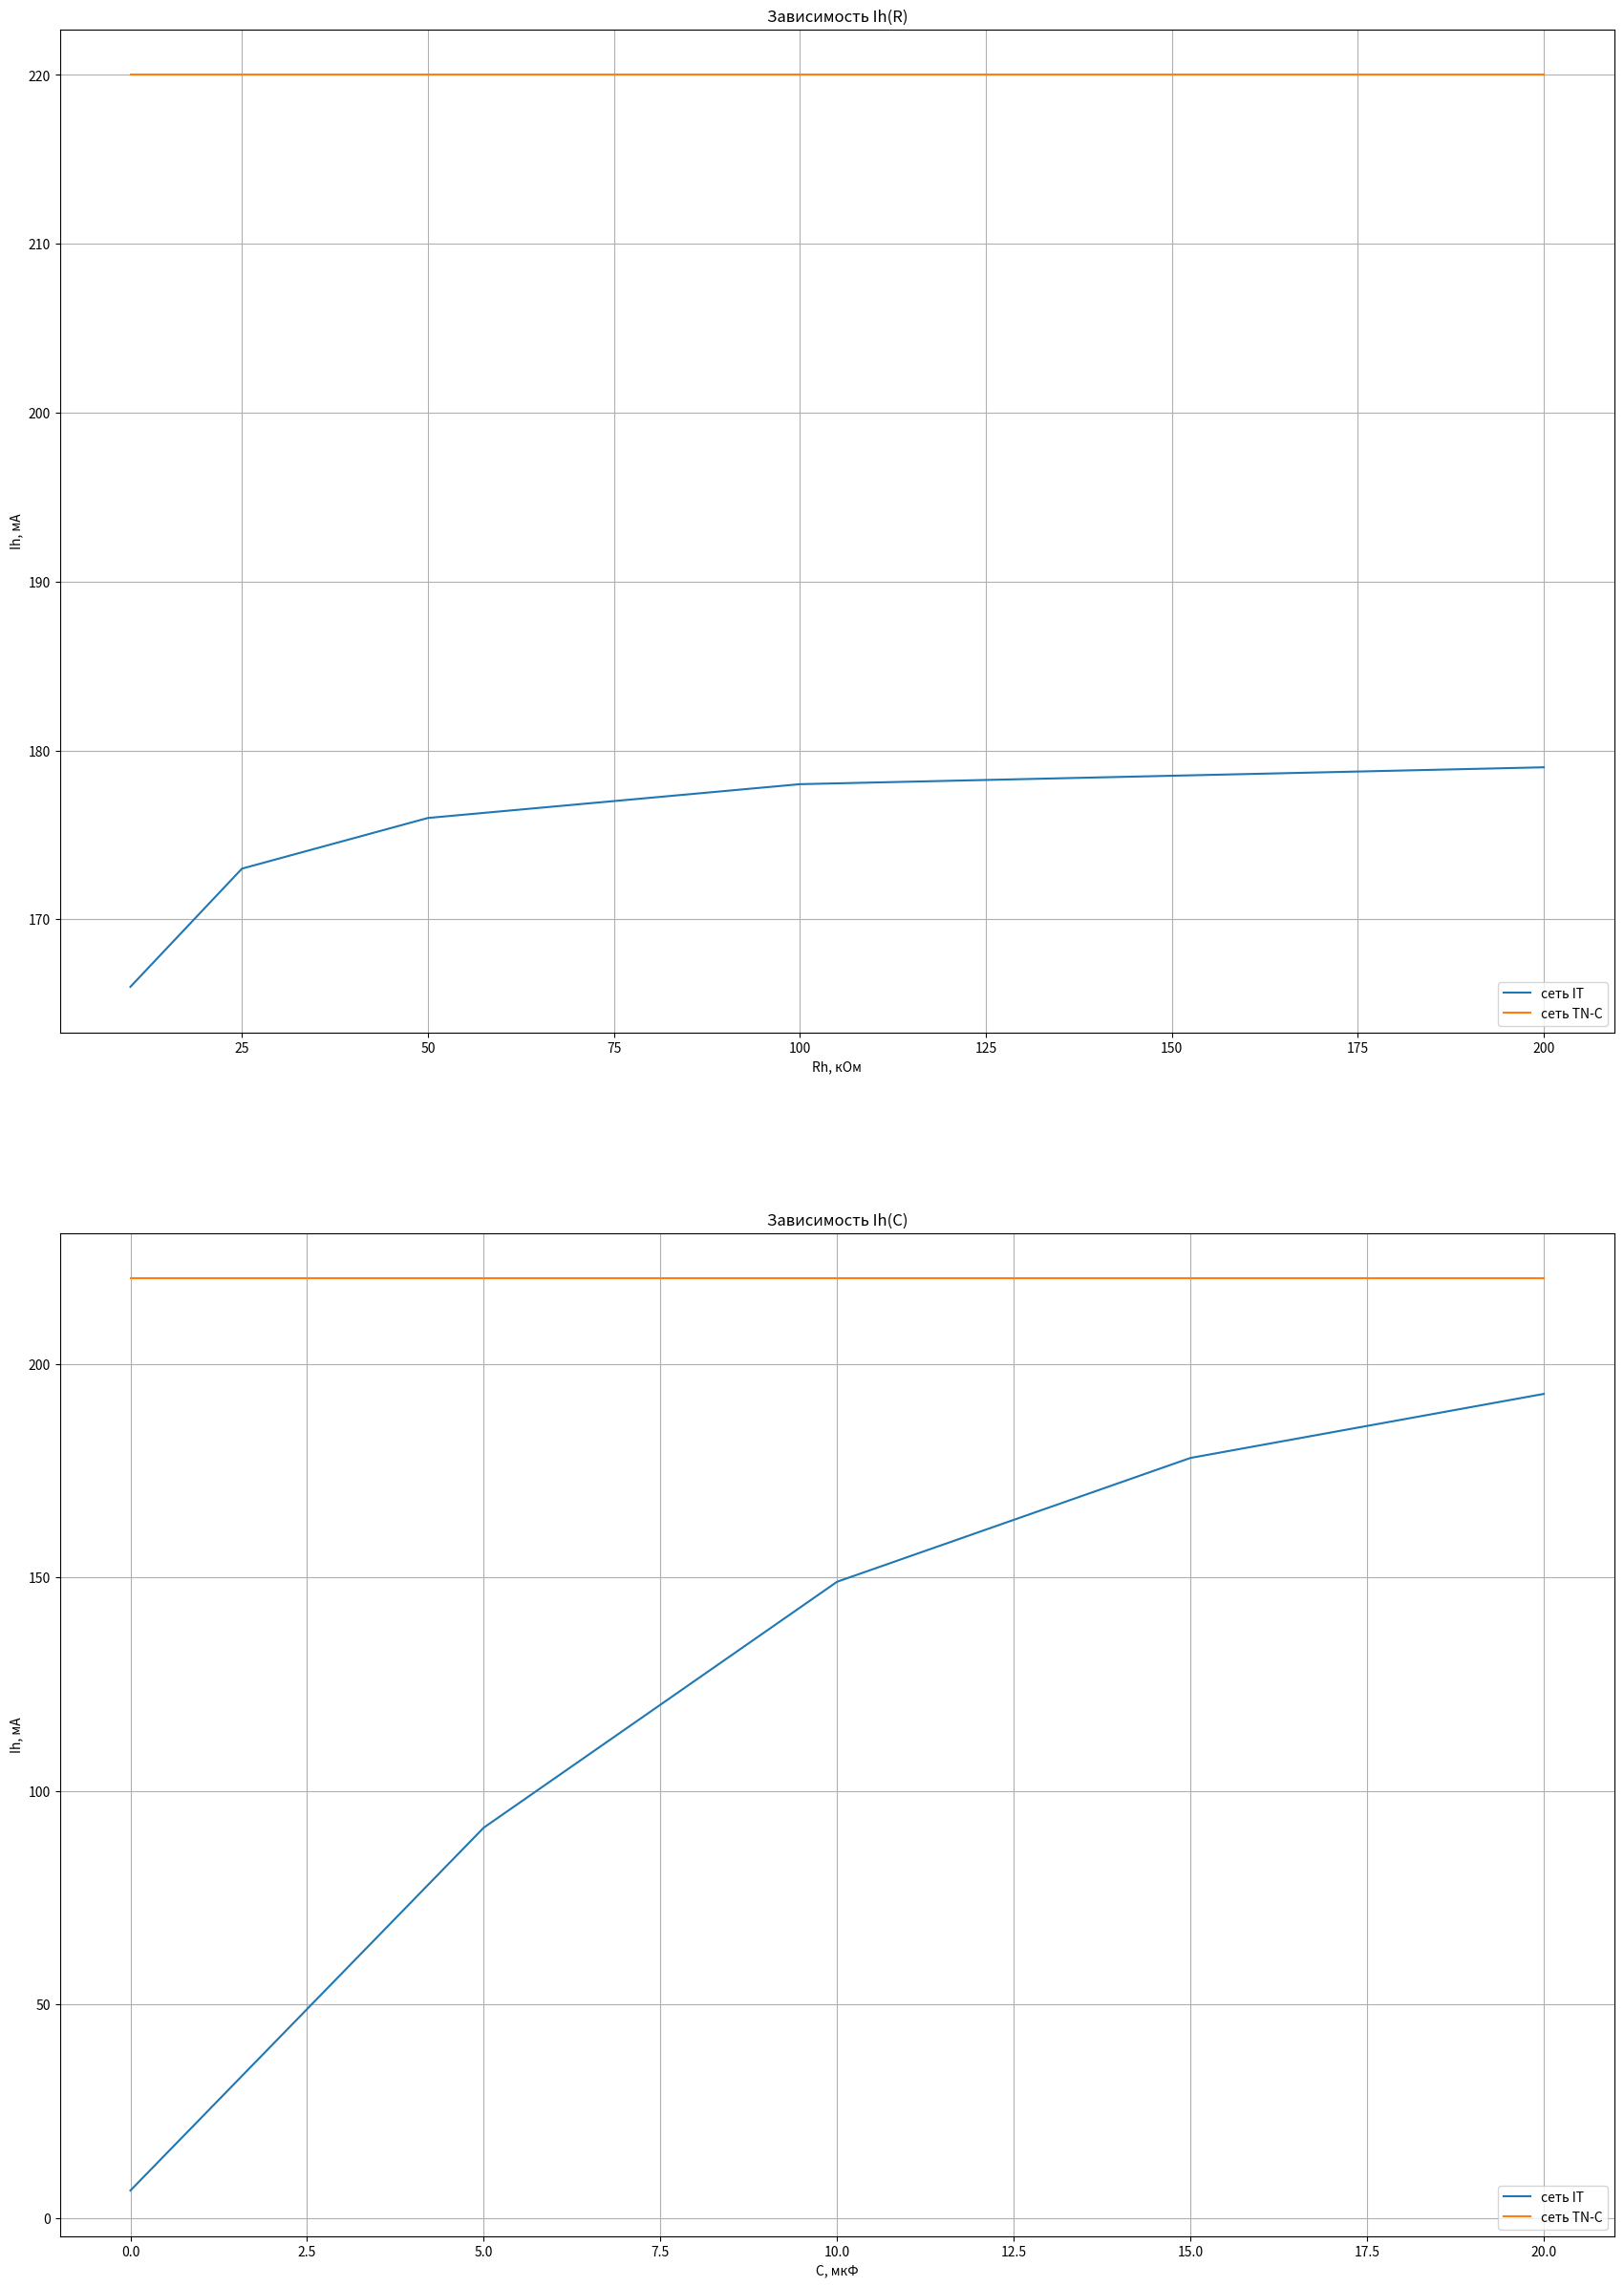

This chart was generated by the following Python code:
#!/usr/bin/env python3
# -*- coding: utf-8 -*-
"""
Created on Sun Nov 10 22:40:28 2024

[redacted]
"""

import pandas as pd
import matplotlib.pyplot as plt
import numpy as np

RIT=pd.DataFrame()
RIT["R"]=np.array([10,25,50,100,200])
RIT["Ih"]=np.array([166,173,176,178,179])
CIT=pd.DataFrame()
CIT["C"]=np.array([0,5,10,15,20])
CIT["Ih"]=np.array([6.41,91.4,149,178,193])
RTNC=pd.DataFrame()
RTNC["R"]=np.array([10,25,50,100,200])
RTNC["Ih"]=np.array([220,220,220,220,220])
CTNC=pd.DataFrame()
CTNC["C"]=np.array([0,5,10,15,20])
CTNC["Ih"]=np.array([220,220,220,220,220])

plt.figure(figsize=[21, 30])
plt.subplot(2,1,1)
plt.plot(RIT["R"],RIT["Ih"])
plt.plot(RTNC["R"],RTNC["Ih"])
plt.legend(["сеть IT","сеть TN-C"])
plt.xlabel("Rh, кОм")
plt.ylabel("Ih, мА")
plt.title("Зависимость Ih(R)")
plt.grid(True)

plt.subplot(2,1,2)
plt.plot(CIT["C"],CIT["Ih"])
plt.plot(CTNC["C"],CTNC["Ih"])
plt.xlabel("C, мкФ")
plt.ylabel("Ih, мА")
plt.legend(["сеть IT","сеть TN-C"])
plt.title("Зависимость Ih(C)")
plt.grid(True)
plt.savefig("Зависимости Ih(R), Ih(C)")
